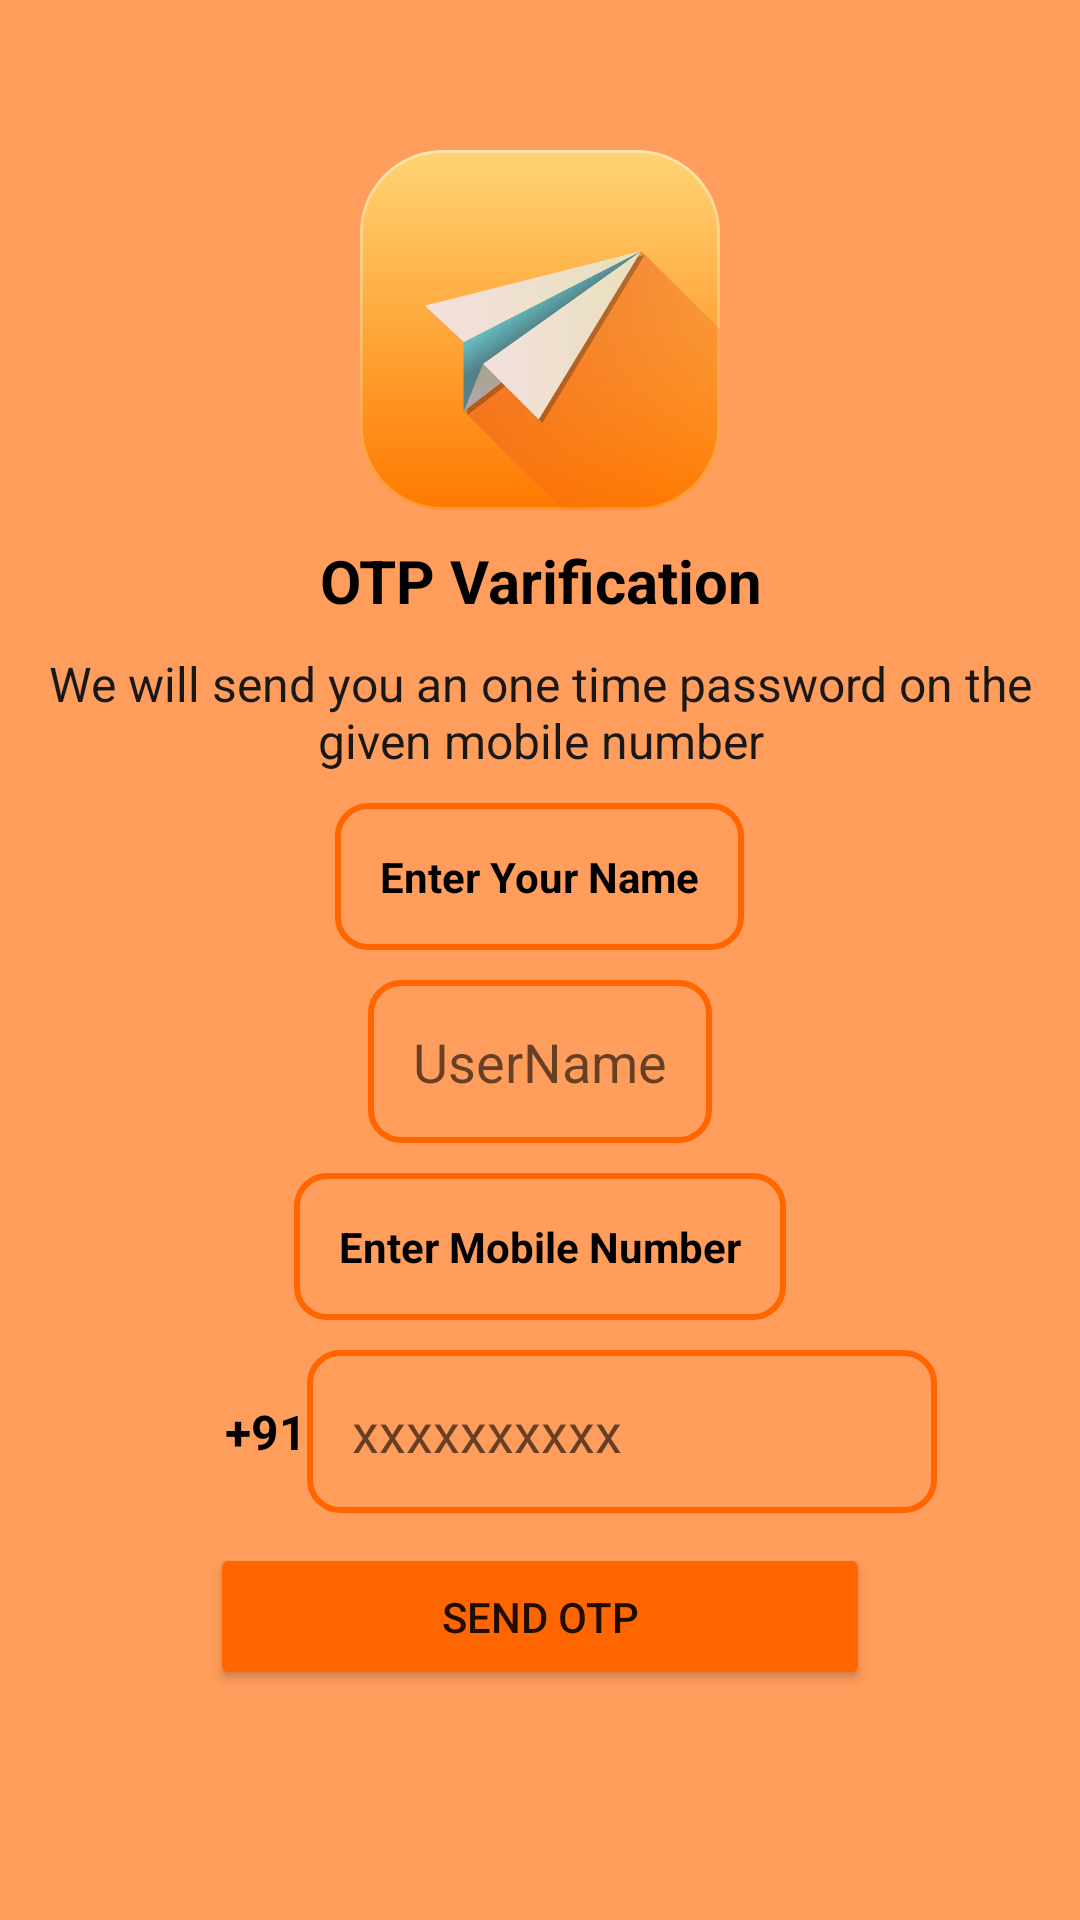

This screen was rendered from an Android layout file. Write that file and the resources it references.
<!-- AndroidManifest.xml: application theme Theme.OtpVarification -->
<!-- res/layout/activity_main.xml -->
<?xml version="1.0" encoding="utf-8"?>
<LinearLayout xmlns:android="http://schemas.android.com/apk/res/android"
    xmlns:app="http://schemas.android.com/apk/res-auto"
    xmlns:tools="http://schemas.android.com/tools"
    android:layout_width="match_parent"
    android:layout_height="match_parent"
    android:background="#ff9d5c"
    android:orientation="vertical"
    tools:context=".MainActivity">


    <ImageView
        android:id="@+id/imageView2"
        android:layout_width="120dp"
        android:layout_height="120dp"
        android:layout_gravity="center"
        android:layout_marginTop="50dp"
        app:srcCompat="@drawable/otp" />

    <TextView
        android:id="@+id/textView6"
        android:layout_width="match_parent"
        android:layout_height="wrap_content"
        android:layout_marginLeft="10dp"
        android:layout_marginTop="10dp"
        android:layout_marginRight="10dp"
        android:gravity="center"
        android:text="OTP Varification"
        android:textColor="#000000"
        android:textColorHint="#000000"
        android:textSize="20sp"
        android:textStyle="bold" />

    <TextView
        android:id="@+id/textView7"
        android:layout_width="match_parent"
        android:layout_height="wrap_content"
        android:layout_marginLeft="10dp"
        android:layout_marginTop="10dp"
        android:layout_marginRight="10dp"
        android:gravity="center"
        android:text="We will send you an one time password on the given mobile number"
        android:textColor="#191818"
        android:textColorHint="#171717"
        android:textSize="16sp" />
    <TextView
        android:id="@+id/textViews"
        android:layout_width="wrap_content"
        android:layout_height="wrap_content"
        android:layout_gravity="center"
        android:layout_marginStart="60dp"
        android:layout_marginTop="10dp"
        android:layout_marginEnd="60dp"
        android:background="@drawable/nuber_background"
        android:gravity="center"
        android:padding="15dp"
        android:text="Enter Your Name"
        android:textColor="#000000"
        android:textSize="14sp"
        android:textStyle="bold" />

    <EditText
        android:id="@+id/user"
        android:layout_width="wrap_content"
        android:layout_height="wrap_content"
        android:layout_gravity="center"
        android:layout_marginStart="60dp"
        android:layout_marginTop="10dp"
        android:layout_marginEnd="60dp"
        android:background="@drawable/nuber_background"
        android:gravity="center"
        android:hint="UserName"
        android:inputType="text"
        android:padding="15dp"
        android:textColor="#000000" />

    <TextView
        android:id="@+id/textView8"
        android:layout_width="wrap_content"
        android:layout_height="wrap_content"
        android:layout_gravity="center"
        android:layout_marginTop="10dp"
        android:background="@drawable/nuber_background"
        android:gravity="center"
        android:padding="15dp"
        android:text="Enter Mobile Number"
        android:textColor="#000000"
        android:textSize="14sp"
        android:textStyle="bold" />

    <LinearLayout
        android:layout_width="wrap_content"
        android:layout_height="wrap_content"
        android:layout_marginTop="10dp"
        android:gravity="center"
        android:orientation="horizontal">

        <TextView
            android:id="@+id/textView9"
            android:layout_width="wrap_content"
            android:layout_height="wrap_content"
            android:layout_marginStart="75dp"
            android:gravity="right|end"
            android:text="+91"
            android:textColor="#000000"
            android:textSize="16sp"
            android:textStyle="bold" />

        <EditText
            android:id="@+id/Otp_mobile"
            android:layout_width="match_parent"
            android:layout_height="wrap_content"
            android:background="@drawable/nuber_background"
            android:ems="10"
            android:maxLength="10"
            android:gravity="left"
            android:hint="xxxxxxxxxx"
            android:inputType="phone"
            android:padding="15dp"
            android:textColor="#000000" />
    </LinearLayout>

    <Button
        android:id="@+id/SendOtp"
        android:layout_width="match_parent"
        android:layout_height="wrap_content"
        android:layout_marginLeft="70dp"
        android:layout_marginTop="10dp"
        android:layout_marginRight="70dp"
        android:backgroundTint="#ff6600"
        android:padding="15dp"
        android:text="Send Otp"
        app:cornerRadius="15dp" />

</LinearLayout>
<!-- resources referenced by this layout -->
<resources>
  <!-- drawable nuber_background (drawable) -->
  <?xml version="1.0" encoding="utf-8"?>
  <shape xmlns:android="http://schemas.android.com/apk/res/android"
      android:shape="rectangle">
      <stroke android:width="2dp"
          android:color="#ff6600">
      </stroke>
      <corners android:radius="10dp">
  
      </corners>
  
  </shape>
  <!-- drawable otp: vector/xml drawable (drawable, 5419 chars, omitted) -->
  <style name="Theme.OtpVarification" parent="Theme.MaterialComponents.DayNight.DarkActionBar">
          
          <item name="colorPrimary">@color/purple_500</item>
          <item name="colorPrimaryVariant">@color/purple_700</item>
          <item name="colorOnPrimary">@color/white</item>
          
          <item name="colorSecondary">@color/teal_200</item>
          <item name="colorSecondaryVariant">@color/teal_700</item>
          <item name="colorOnSecondary">@color/black</item>
          
          <item name="android:statusBarColor">?attr/colorPrimaryVariant</item>
          
      </style>
  <!-- not gathered from this repository: default colours our renderer supplied (Android Studio template values) -->
  <color name="purple_500">#FF6200EE</color>
  <color name="purple_700">#FF3700B3</color>
  <color name="teal_200">#FF03DAC5</color>
  <color name="teal_700">#FF018786</color>
  <color name="black">#FF000000</color>
  <color name="white">#FFFFFFFF</color>
</resources>
